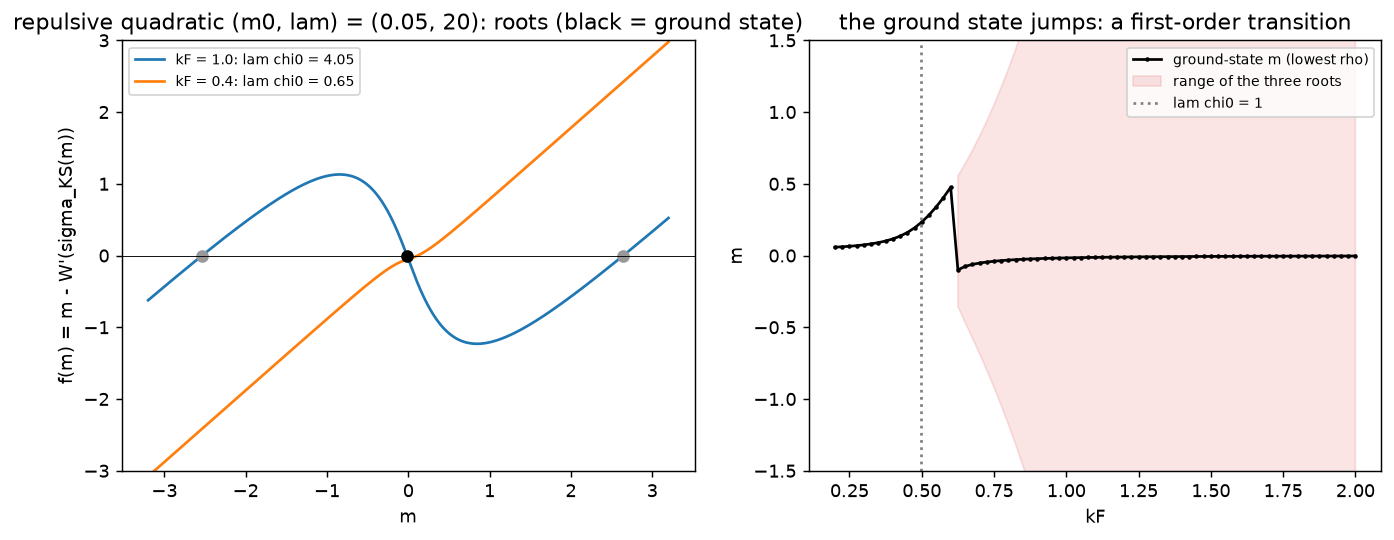

Source data for this figure (header and first rows):
kF, lam_chi0, n_roots, m_ground, rho_ground, m_min_root, m_max_root
0.2, 0.1621, 1, 0.05828, 0.0001732, 0.05828, 0.05828
0.225, 0.2052, 1, 0.06113, 0.0002745, 0.06113, 0.06113
0.25, 0.2533, 1, 0.06466, 0.0004153, 0.06466, 0.06466
0.275, 0.3065, 1, 0.06903, 0.0006048, 0.06903, 0.06903
0.3, 0.3648, 1, 0.07447, 0.0008534, 0.07447, 0.07447
0.325, 0.4281, 1, 0.08132, 0.001173, 0.08132, 0.08132
0.35, 0.4965, 1, 0.09004, 0.001575, 0.09004, 0.09004
0.375, 0.5699, 1, 0.1013, 0.002075, 0.1013, 0.1013
0.4, 0.6485, 1, 0.116, 0.002687, 0.116, 0.116
0.425, 0.732, 1, 0.1352, 0.003431, 0.1352, 0.1352
0.45, 0.8207, 1, 0.1604, 0.004327, 0.1604, 0.1604
0.475, 0.9144, 1, 0.1928, 0.005401, 0.1928, 0.1928
0.5, 1.013, 1, 0.2334, 0.006683, 0.2334, 0.2334
0.525, 1.117, 1, 0.2823, 0.00821, 0.2823, 0.2823
0.55, 1.226, 1, 0.3393, 0.01003, 0.3393, 0.3393
0.575, 1.34, 1, 0.4038, 0.01219, 0.4038, 0.4038
0.6, 1.459, 1, 0.4756, 0.01476, 0.4756, 0.4756
0.625, 1.583, 3, -0.09982, 0.01528, -0.355, 0.5543
0.65, 1.712, 3, -0.07606, 0.01793, -0.4667, 0.6398
0.675, 1.847, 3, -0.06201, 0.0209, -0.5749, 0.7322
0.7, 1.986, 3, -0.05236, 0.0242, -0.6852, 0.8316
0.725, 2.13, 3, -0.04522, 0.02787, -0.7997, 0.9381
0.75, 2.28, 3, -0.03969, 0.03195, -0.9196, 1.052
0.775, 2.434, 3, -0.03527, 0.03645, -1.046, 1.173
0.8, 2.594, 3, -0.03165, 0.0414, -1.179, 1.302
0.825, 2.758, 3, -0.02863, 0.04684, -1.319, 1.439
0.85, 2.928, 3, -0.02607, 0.0528, -1.467, 1.585
0.875, 3.103, 3, -0.02388, 0.0593, -1.623, 1.739
0.9, 3.283, 3, -0.02198, 0.06639, -1.787, 1.901
0.925, 3.468, 3, -0.02032, 0.07409, -1.961, 2.073
0.95, 3.658, 3, -0.01886, 0.08244, -2.143, 2.254
0.975, 3.853, 3, -0.01756, 0.09148, -2.334, 2.444
1, 4.053, 3, -0.0164, 0.1012, -2.535, 2.644
1.025, 4.258, 3, -0.01537, 0.1118, -2.746, 2.854
1.05, 4.468, 3, -0.01443, 0.1231, -2.968, 3.075
1.075, 4.684, 3, -0.01359, 0.1352, -3.199, 3.306
1.1, 4.904, 3, -0.01282, 0.1483, -3.442, 3.548
1.125, 5.129, 3, -0.01212, 0.1622, -3.695, 3.8
1.15, 5.36, 3, -0.01147, 0.1771, -3.96, 4.065
1.175, 5.595, 3, -0.01089, 0.1931, -4.236, 4.34
1.2, 5.836, 3, -0.01034, 0.21, -4.524, 4.628
1.225, 6.082, 3, -0.009843, 0.2281, -4.824, 4.928
1.25, 6.333, 3, -0.00938, 0.2473, -5.136, 5.24
1.275, 6.588, 3, -0.00895, 0.2677, -5.461, 5.564
1.3, 6.849, 3, -0.00855, 0.2893, -5.799, 5.902
1.325, 7.115, 3, -0.008178, 0.3122, -6.15, 6.252
1.35, 7.386, 3, -0.007831, 0.3365, -6.514, 6.616
1.375, 7.662, 3, -0.007506, 0.3621, -6.892, 6.994
1.4, 7.944, 3, -0.007202, 0.3892, -7.283, 7.386
1.425, 8.23, 3, -0.006917, 0.4177, -7.689, 7.791
1.45, 8.521, 3, -0.006649, 0.4478, -8.109, 8.211
1.475, 8.817, 3, -0.006397, 0.4795, -8.544, 8.646
1.5, 9.119, 3, -0.006159, 0.5129, -8.994, 9.096
1.525, 9.425, 3, -0.005935, 0.5479, -9.459, 9.56
1.55, 9.737, 3, -0.005723, 0.5848, -9.939, 10.04
1.575, 10.05, 3, -0.005523, 0.6234, -10.43, 10.54
1.6, 10.38, 3, -0.005334, 0.6639, -10.95, 11.05
1.625, 10.7, 3, -0.005154, 0.7064, -11.47, 11.58
1.65, 11.03, 3, -0.004983, 0.7509, -12.02, 12.12
1.675, 11.37, 3, -0.004822, 0.7975, -12.58, 12.68
... 13 more rows
